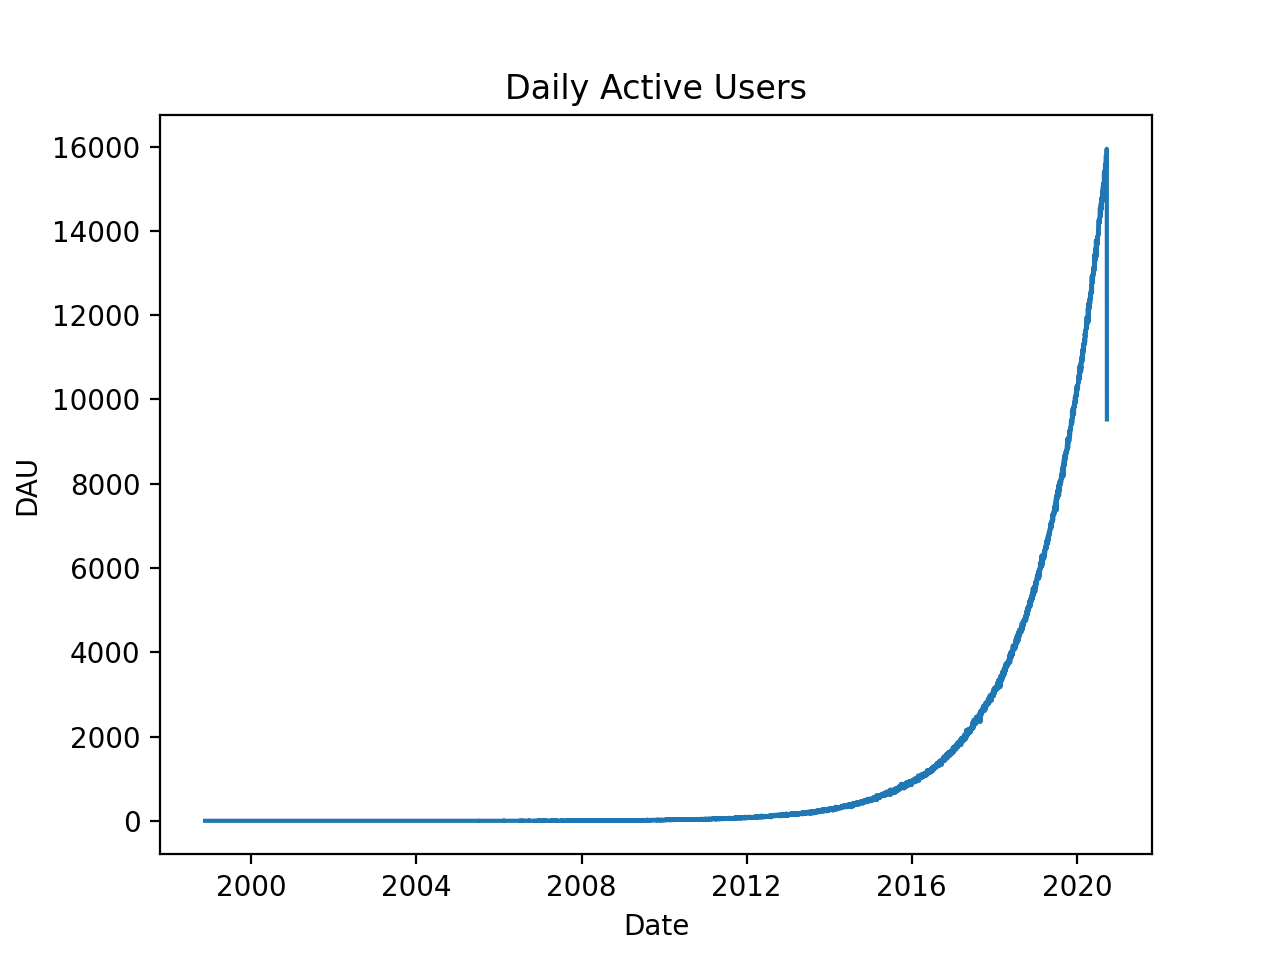

The file beside this chart, header and first rows:
day, dau
18/11/1998, 1
22/07/1999, 1
25/07/1999, 1
31/07/1999, 1
05/08/1999, 1
11/08/1999, 1
14/08/1999, 1
18/08/1999, 1
20/08/1999, 1
26/08/1999, 1
30/08/1999, 1
01/09/1999, 1
03/09/1999, 1
09/09/1999, 1
14/09/1999, 1
20/09/1999, 1
26/09/1999, 1
01/10/1999, 1
05/10/1999, 1
08/10/1999, 1
09/10/1999, 1
12/10/1999, 1
16/10/1999, 1
19/10/1999, 1
21/10/1999, 1
26/10/1999, 1
29/10/1999, 1
04/11/1999, 1
11/11/1999, 1
14/11/1999, 1
15/11/1999, 1
20/11/1999, 1
27/11/1999, 1
01/12/1999, 1
08/12/1999, 1
12/12/1999, 1
18/12/1999, 1
22/12/1999, 1
27/12/1999, 1
01/01/2000, 1
07/01/2000, 1
13/01/2000, 2
15/01/2000, 1
18/01/2000, 1
21/01/2000, 1
27/01/2000, 1
31/01/2000, 1
03/02/2000, 1
09/02/2000, 1
14/02/2000, 1
18/02/2000, 1
20/02/2000, 1
25/02/2000, 1
26/02/2000, 1
02/03/2000, 1
09/03/2000, 1
13/03/2000, 1
18/03/2000, 1
22/03/2000, 1
24/03/2000, 1
... 6,109 more rows
